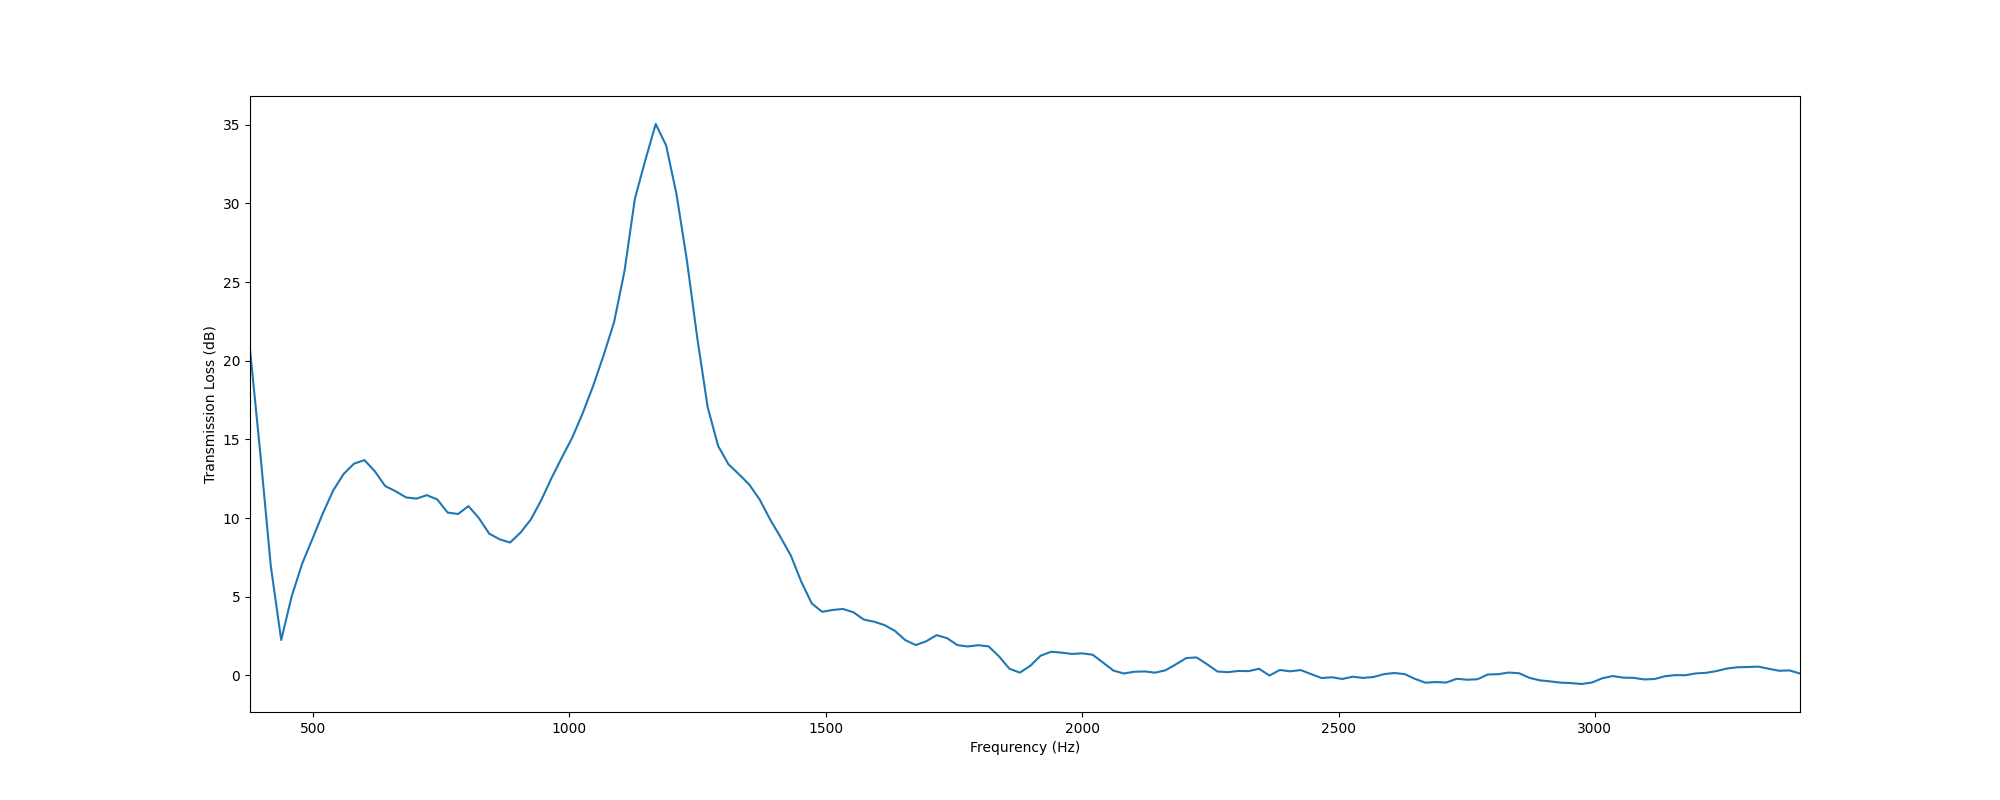

Data behind this chart, as committed beside it:
, f, TL
0, 377.0, 20.73
1, 397.3, 14.05
2, 417.6, 6.947
3, 437.9, 2.249
4, 458.2, 5.01
5, 478.4, 7.079
6, 498.7, 8.675
7, 519, 10.3
8, 539.3, 11.76
9, 559.6, 12.8
10, 579.9, 13.46
11, 600.2, 13.69
12, 620.5, 12.98
13, 640.8, 12.03
14, 661, 11.71
15, 681.3, 11.31
16, 701.6, 11.24
17, 721.9, 11.46
18, 742.2, 11.19
19, 762.5, 10.35
20, 782.8, 10.26
21, 803.1, 10.76
22, 823.3, 10
23, 843.6, 9.01
24, 863.9, 8.648
25, 884.2, 8.447
26, 904.5, 9.073
27, 924.8, 9.91
28, 945.1, 11.15
29, 965.4, 12.56
30, 985.7, 13.88
31, 1006, 15.15
32, 1026, 16.69
33, 1047, 18.43
34, 1067, 20.36
35, 1087, 22.46
36, 1107, 25.7
37, 1128, 30.31
38, 1148, 32.74
39, 1168, 35.05
40, 1189, 33.7
41, 1209, 30.59
42, 1229, 26.38
43, 1249, 21.43
44, 1270, 17.04
45, 1290, 14.59
46, 1310, 13.41
47, 1331, 12.79
48, 1351, 12.13
49, 1371, 11.17
50, 1391, 9.909
51, 1412, 8.787
52, 1432, 7.607
53, 1452, 5.946
54, 1473, 4.576
55, 1493, 4.041
56, 1513, 4.161
57, 1533, 4.223
58, 1554, 4.013
59, 1574, 3.551
... 90 more rows
